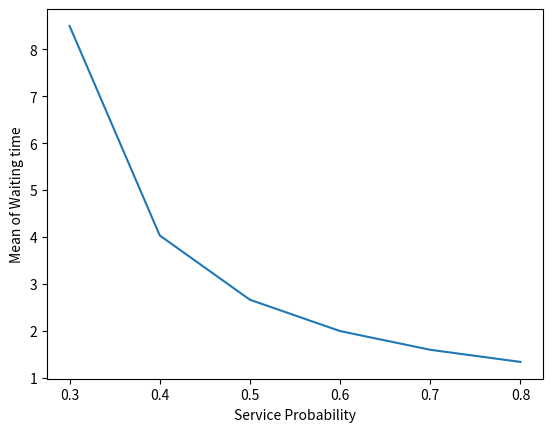

Python code for this plot:
import numpy as np
import random
import matplotlib.pyplot as plt
import warnings

warnings.filterwarnings('ignore')


class Task:
    def __init__(self, id, arrival_time, waiting_time, departure_time):
        self.id = id
        self.arrival_time = arrival_time
        self.waiting_time = waiting_time
        self.departure_time = departure_time


class Simulation:
    if __name__ == "__main__":
        # task_num = 2000
        time_slots = 200000
        mean_waiting = []
        service_prob_var = [0.3, 0.4, 0.5, 0.6, 0.7, 0.8]
        arrival_prob_var = [0.3, 0.4, 0.5, 0.6, 0.7]
        service_prob = 0.3
        arrival_prob = 0.2

        for prob in range(len(service_prob_var)):
            qty = 0
            arrival_prob_random = 0
            service_prob_random = 0
            timeline = 0
            queue = []
            tmp = []
            qty_list = []
            sum = 0
            i = 0
            waiting_time = 0
            service_time = 0
            departure_time = 0
            index = 0
            print(service_prob_var[prob])
            while timeline < time_slots:

                arrival_prob_random = random.random()
                service_prob_random = random.random()

                if service_prob_random < service_prob_var[prob]:
                    waiting_time = 0

                    if qty > 0:
                        qty -= 1
                        queue[index].waiting_time = timeline - queue[index].arrival_time
                        queue[index].departure_time = timeline
                        index = index + 1

                if arrival_prob_random < arrival_prob:
                    qty += 1
                    i += 1
                    arrival = timeline
                    queue.append(Task(i, timeline, 0, 0))
                qty_list.append(qty)
                timeline += 1
                sum += qty

            mean = sum / len(qty_list)
            print("mean qty =", mean)
            mean_waiting.append(np.mean([task.waiting_time for task in queue]))
            print("mean waiting = ", mean_waiting)
            print(len(queue))

        plt.xlabel("Service Probability")
        plt.ylabel("Mean of Waiting time")
        x_axis = service_prob_var
        y_axis = mean_waiting
        plt.plot(x_axis, y_axis)
        plt.show()